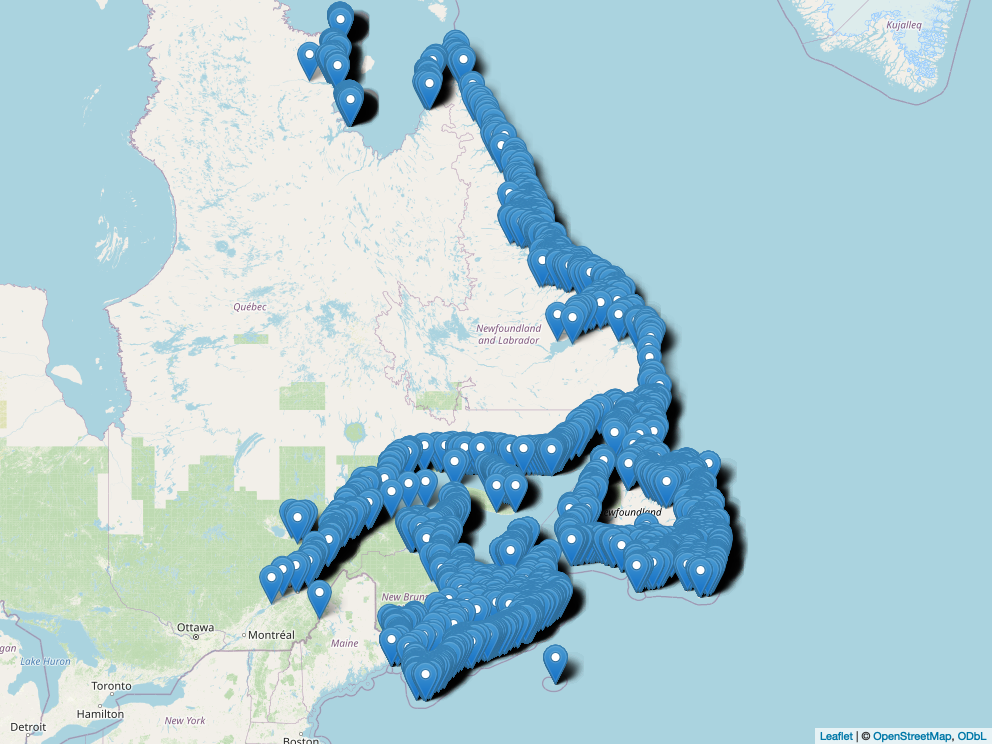

The file beside this chart, header and first rows:
OBJECTID, COL_LATDEC, COL_LONDEC, COLNAME, BLOCKNUMBE, COLONY_ID, MAX_COUNT, SPECIES_CO, XLATDEC, XLONDEC, POPMAXCOUN, COLIMPORTA, FIFTY_THOU, UTM_E, UTM_N, UTM_Z, ID_POPULAT, IBA_IMPORT, BufDistanc
1, 48.11, -65.7, New Richmond (New Rich.-Bonaventure), 0.00000000000, 6, 1804, HERG, 48.11, -65.7, 500778, 0.0036, 22A03, 22A04, 0.00000000000, 0.00000000000, 0.00000000000, 370000, 0.00488, 0
2, 48.11, -65.7, New Richmond (New Rich.-Bonaventure), 0.00000000000, 6, 786, DCCO, 48.11, -65.7, 221715, 0.00355, 22A03, 22A04, 0.00000000000, 0.00000000000, 0.00000000000, 1400000, 0.00056, 0
3, 48.11, -65.7, New Richmond (New Rich.-Bonaventure), 0.00000000000, 6, 350, BLGU, 48.11, -65.7, 42569, 0.00822, 22A03, 22A04, 0.00000000000, 0.00000000000, 0.00000000000, 230000, 0.00152, 0
4, 48.11, -65.7, New Richmond (New Rich.-Bonaventure), 0.00000000000, 6, 166, BLKI, 48.11, -65.7, 336755, 0.00049, 22A03, 22A04, 0.00000000000, 0.00000000000, 0.00000000000, 900000, 0.00018, 0
5, 48.11, -65.7, New Richmond (New Rich.-Bonaventure), 0.00000000000, 6, 26, GBBG, 48.11, -65.7, 147252, 0.00018, 22A03, 22A04, 0.00000000000, 0.00000000000, 0.00000000000, 180000, 0.00014, 0
6, 48.11, -65.7, New Richmond (New Rich.-Bonaventure), 0.00000000000, 6, 1, RAZO, 48.11, -65.7, 87882, 0.00001, 22A03, 22A04, 0.00000000000, 0.00000000000, 0.00000000000, 76000, 0.00001, 0
7, 48.12, -65.81, Pointe Howatson, 0.00000000000, 7, 22, DCCO, 48.12, -65.81, 221715, 0.0001, 22A04, 0.00000000000, 0.00000000000, 0.00000000000, 1400000, 0.00002, 0
8, 48.12, -65.8, Caps Noirs, 0.00000000000, 8, 830, DCCO, 48.12, -65.8, 221715, 0.00374, 22A04, 0.00000000000, 0.00000000000, 0.00000000000, 1400000, 0.00059, 0
9, 48.09, -65.65, Caplan, 0.00000000000, 9, 268, DCCO, 48.09, -65.65, 221715, 0.00121, 22A04, 0.00000000000, 0.00000000000, 0.00000000000, 1400000, 0.00019, 0
10, 48.09, -65.65, Caplan, 0.00000000000, 9, 44, BLKI, 48.09, -65.65, 336755, 0.00013, 22A04, 0.00000000000, 0.00000000000, 0.00000000000, 900000, 0.00005, 0
11, 48.02, -65.47, Bonaventure (Bonaventure-Paspébiac), 0.00000000000, 10, 974, HERG, 48.02, -65.47, 500778, 0.00194, 22A03, 0.00000000000, 0.00000000000, 0.00000000000, 370000, 0.00263, 0
12, 48.02, -65.47, Bonaventure (Bonaventure-Paspébiac), 0.00000000000, 10, 388, BLGU, 48.02, -65.47, 42569, 0.00911, 22A03, 0.00000000000, 0.00000000000, 0.00000000000, 230000, 0.00169, 0
13, 48.02, -65.47, Bonaventure (Bonaventure-Paspébiac), 0.00000000000, 10, 254, BLKI, 48.02, -65.47, 336755, 0.00075, 22A03, 0.00000000000, 0.00000000000, 0.00000000000, 900000, 0.00028, 0
14, 48.02, -65.47, Bonaventure (Bonaventure-Paspébiac), 0.00000000000, 10, 6, GBBG, 48.02, -65.47, 147252, 0.00004, 22A03, 0.00000000000, 0.00000000000, 0.00000000000, 180000, 0.00003, 0
15, 48.02, -65.28, Paspébiac Ouest, 0.00000000000, 11, 1244, DCCO, 48.02, -65.28, 221715, 0.00561, 22A03, 0.00000000000, 0.00000000000, 0.00000000000, 1400000, 0.00089, 0
16, 48.04, -65.19, Paspébiac (Paspébiac-Shigawake), 0.00000000000, 12, 1594, HERG, 48.04, -65.19, 500778, 0.00318, 22A03, 0.00000000000, 0.00000000000, 0.00000000000, 370000, 0.00431, 0
17, 48.04, -65.19, Paspébiac (Paspébiac-Shigawake), 0.00000000000, 12, 636, BLGU, 48.04, -65.19, 42569, 0.01494, 22A03, 0.00000000000, 0.00000000000, 0.00000000000, 230000, 0.00277, 0
18, 48.04, -65.19, Paspébiac (Paspébiac-Shigawake), 0.00000000000, 12, 196, DCCO, 48.04, -65.19, 221715, 0.00088, 22A03, 0.00000000000, 0.00000000000, 0.00000000000, 1400000, 0.00014, 0
19, 48.04, -65.19, Paspébiac (Paspébiac-Shigawake), 0.00000000000, 12, 40, GBBG, 48.04, -65.19, 147252, 0.00027, 22A03, 0.00000000000, 0.00000000000, 0.00000000000, 180000, 0.00022, 0
20, 48.04, -65.19, Paspébiac (Paspébiac-Shigawake), 0.00000000000, 12, 10, RAZO, 48.04, -65.19, 87882, 0.00011, 22A03, 0.00000000000, 0.00000000000, 0.00000000000, 76000, 0.00013, 0
21, 48.04, -65.22, Pointe aux Corbeaux, 0.00000000000, 13, 212, DCCO, 48.04, -65.22, 221715, 0.00096, 22A03, 0.00000000000, 0.00000000000, 0.00000000000, 1400000, 0.00015, 0
22, 48.04, -65.19, Pointe Huntington, 0.00000000000, 14, 68, DCCO, 48.04, -65.19, 221715, 0.00031, 22A03, 0.00000000000, 0.00000000000, 0.00000000000, 1400000, 0.00005, 0
23, 48.05, -65.15, Pointe à Ritchie, 0.00000000000, 15, 562, DCCO, 48.05, -65.15, 221715, 0.00253, 22A03, 0.00000000000, 0.00000000000, 0.00000000000, 1400000, 0.0004, 0
24, 48.05, -65.15, Pointe à Ritchie, 0.00000000000, 15, 112, BLKI, 48.05, -65.15, 336755, 0.00033, 22A03, 0.00000000000, 0.00000000000, 0.00000000000, 900000, 0.00012, 0
25, 48.08, -65.1, Saint-Godefroi, 0.00000000000, 16, 810, BLKI, 48.08, -65.1, 336755, 0.00241, 22A03, 0.00000000000, 0.00000000000, 0.00000000000, 900000, 0.0009, 0
26, 48.08, -65.1, Saint-Godefroi, 0.00000000000, 16, 500, DCCO, 48.08, -65.1, 221715, 0.00226, 22A03, 0.00000000000, 0.00000000000, 0.00000000000, 1400000, 0.00036, 0
27, 48.08, -65.1, Saint-Godefroi, 0.00000000000, 16, 6, GRCO, 48.08, -65.1, 24420, 0.00025, 22A03, 0.00000000000, 0.00000000000, 0.00000000000, 17000, 0.00035, 0
28, 48.24, -64.77, Shigawake (Shigawake-Chandler), 0.00000000000, 17, 906, HERG, 48.24, -64.77, 500778, 0.00181, 22A03, 22A02, 22A07, 0.00000000000, 0.00000000000, 0.00000000000, 370000, 0.00245, 0
29, 48.24, -64.77, Shigawake (Shigawake-Chandler), 0.00000000000, 17, 472, BLGU, 48.24, -64.77, 42569, 0.01109, 22A03, 22A02, 22A07, 0.00000000000, 0.00000000000, 0.00000000000, 230000, 0.00205, 0
30, 48.24, -64.77, Shigawake (Shigawake-Chandler), 0.00000000000, 17, 17, RAZO, 48.24, -64.77, 87882, 0.00019, 22A03, 22A02, 22A07, 0.00000000000, 0.00000000000, 0.00000000000, 76000, 0.00022, 0
31, 48.24, -64.77, Shigawake (Shigawake-Chandler), 0.00000000000, 17, 16, DCCO, 48.24, -64.77, 221715, 0.00007, 22A03, 22A02, 22A07, 0.00000000000, 0.00000000000, 0.00000000000, 1400000, 0.00001, 0
32, 48.24, -64.77, Shigawake (Shigawake-Chandler), 0.00000000000, 17, 8, GBBG, 48.24, -64.77, 147252, 0.00005, 22A03, 22A02, 22A07, 0.00000000000, 0.00000000000, 0.00000000000, 180000, 0.00004, 0
33, 48.24, -64.77, Shigawake (Shigawake-Chandler), 0.00000000000, 17, 6, BLKI, 48.24, -64.77, 336755, 0.00002, 22A03, 22A02, 22A07, 0.00000000000, 0.00000000000, 0.00000000000, 900000, 0.00001, 0
34, 48.24, -64.77, Shigawake (Shigawake-Chandler), 0.00000000000, 17, 6, COEI, 48.24, -64.77, 184863, 0.00003, 22A03, 22A02, 22A07, 0.00000000000, 0.00000000000, 0.00000000000, 322000, 0.00002, 0
35, 48.24, -64.77, Shigawake (Shigawake-Chandler), 0.00000000000, 17, 4, COMU, 48.24, -64.77, 1264411, 0.00000000000, 22A03, 22A02, 22A07, 0.00000000000, 0.00000000000, 0.00000000000, 998931, 0.00000000000, 0
36, 48.14, -64.98, Colline de Port-Daniel, 0.00000000000, 18, 100, DCCO, 48.14, -64.98, 221715, 0.00045, 22A02, 0.00000000000, 0.00000000000, 0.00000000000, 1400000, 0.00007, 0
37, 48.14, -64.98, Colline de Port-Daniel, 0.00000000000, 18, 30, BLKI, 48.14, -64.98, 336755, 0.00009, 22A02, 0.00000000000, 0.00000000000, 0.00000000000, 900000, 0.00003, 0
38, 48.18, -64.93, La Vieille, 0.00000000000, 19, 648, BLKI, 48.18, -64.93, 336755, 0.00192, 22A02, 0.00000000000, 0.00000000000, 0.00000000000, 900000, 0.00072, 0
39, 48.18, -64.93, La Vieille, 0.00000000000, 19, 346, DCCO, 48.18, -64.93, 221715, 0.00156, 22A02, 0.00000000000, 0.00000000000, 0.00000000000, 1400000, 0.00025, 0
40, 48.19, -64.88, Gascons-Ouest, 0.00000000000, 20, 242, BLKI, 48.19, -64.88, 336755, 0.00072, 22A02, 0.00000000000, 0.00000000000, 0.00000000000, 900000, 0.00027, 0
41, 48.19, -64.88, Gascons-Ouest, 0.00000000000, 20, 54, DCCO, 48.19, -64.88, 221715, 0.00024, 22A02, 0.00000000000, 0.00000000000, 0.00000000000, 1400000, 0.00004, 0
42, 48.25, -64.75, Iles Mahy, 0.00000000000, 21, 6720, HERG, 48.25, -64.75, 500778, 0.01342, 22A02, 0.00000000000, 0.00000000000, 0.00000000000, 370000, 0.01816, 0
43, 48.25, -64.75, Iles Mahy, 0.00000000000, 21, 2818, DCCO, 48.25, -64.75, 221715, 0.01271, 22A02, 0.00000000000, 0.00000000000, 0.00000000000, 1400000, 0.00201, 0
44, 48.25, -64.75, Iles Mahy, 0.00000000000, 21, 904, GBBG, 48.25, -64.75, 147252, 0.00614, 22A02, 0.00000000000, 0.00000000000, 0.00000000000, 180000, 0.00502, 0
45, 48.25, -64.75, Iles Mahy, 0.00000000000, 21, 140, COEI, 48.25, -64.75, 184863, 0.00076, 22A02, 0.00000000000, 0.00000000000, 0.00000000000, 322000, 0.00043, 0
46, 48.34, -64.69, Barachois de Chandler, 0.00000000000, 22, 1600, GULL, 48.34, -64.69, 85059, 0.01881, 22A07, 0.00000000000, 0.00000000000, 0.00000000000, 0.00000000000, 0.00000000000, 0
47, 48.34, -64.69, Barachois de Chandler, 0.00000000000, 22, 1172, HERG, 48.34, -64.69, 500778, 0.00234, 22A07, 0.00000000000, 0.00000000000, 0.00000000000, 370000, 0.00317, 0
48, 48.34, -64.69, Barachois de Chandler, 0.00000000000, 22, 434, COTE, 48.34, -64.69, 162215, 0.00268, 22A07, 0.00000000000, 0.00000000000, 0.00000000000, 270000, 0.00161, 0
49, 48.34, -64.69, Barachois de Chandler, 0.00000000000, 22, 170, RBGU, 48.34, -64.69, 479953, 0.00035, 22A07, 0.00000000000, 0.00000000000, 0.00000000000, 2000000, 0.00008, 0
50, 48.34, -64.69, Barachois de Chandler, 0.00000000000, 22, 6, GBBG, 48.34, -64.69, 147252, 0.00004, 22A07, 0.00000000000, 0.00000000000, 0.00000000000, 180000, 0.00003, 0
51, 48.29, -64.72, Newport, 0.00000000000, 23, 260, BCNH, 48.29, -64.72, 11761, 0.02211, 22A07, 0.00000000000, 0.00000000000, 0.00000000000, 110000, 0.00236, 0
52, 48.34, -64.67, Ile Dupuis, 0.00000000000, 24, 1520, DCCO, 48.34, -64.67, 221715, 0.00686, 22A07, 0.00000000000, 0.00000000000, 0.00000000000, 1400000, 0.00109, 0
53, 48.34, -64.67, Ile Dupuis, 0.00000000000, 24, 960, HERG, 48.34, -64.67, 500778, 0.00192, 22A07, 0.00000000000, 0.00000000000, 0.00000000000, 370000, 0.00259, 0
54, 48.34, -64.67, Ile Dupuis, 0.00000000000, 24, 18, GBBG, 48.34, -64.67, 147252, 0.00012, 22A07, 0.00000000000, 0.00000000000, 0.00000000000, 180000, 0.0001, 0
55, 48.38, -64.55, Chandler (Chandler-Grande-Rivière), 0.00000000000, 25, 202, HERG, 48.38, -64.55, 500778, 0.0004, 22A08, 22A07, 0.00000000000, 0.00000000000, 0.00000000000, 370000, 0.00055, 0
56, 48.38, -64.55, Chandler (Chandler-Grande-Rivière), 0.00000000000, 25, 54, BLGU, 48.38, -64.55, 42569, 0.00127, 22A08, 22A07, 0.00000000000, 0.00000000000, 0.00000000000, 230000, 0.00023, 0
57, 48.38, -64.55, Chandler (Chandler-Grande-Rivière), 0.00000000000, 25, 16, GBBG, 48.38, -64.55, 147252, 0.00011, 22A08, 22A07, 0.00000000000, 0.00000000000, 0.00000000000, 180000, 0.00009, 0
58, 48.38, -64.59, Barachois de Pabos, 0.00000000000, 26, 140, HERG, 48.38, -64.59, 500778, 0.00028, 22A07, 0.00000000000, 0.00000000000, 0.00000000000, 370000, 0.00038, 0
59, 48.41, -64.42, Grande-Rivière (Grde.-Riv.-Cap d'Espoir), 0.00000000000, 27, 730, HERG, 48.41, -64.42, 500778, 0.00146, 22A08, 0.00000000000, 0.00000000000, 0.00000000000, 370000, 0.00197, 0
60, 48.41, -64.42, Grande-Rivière (Grde.-Riv.-Cap d'Espoir), 0.00000000000, 27, 386, BLGU, 48.41, -64.42, 42569, 0.00907, 22A08, 0.00000000000, 0.00000000000, 0.00000000000, 230000, 0.00168, 0
... 6,604 more rows
